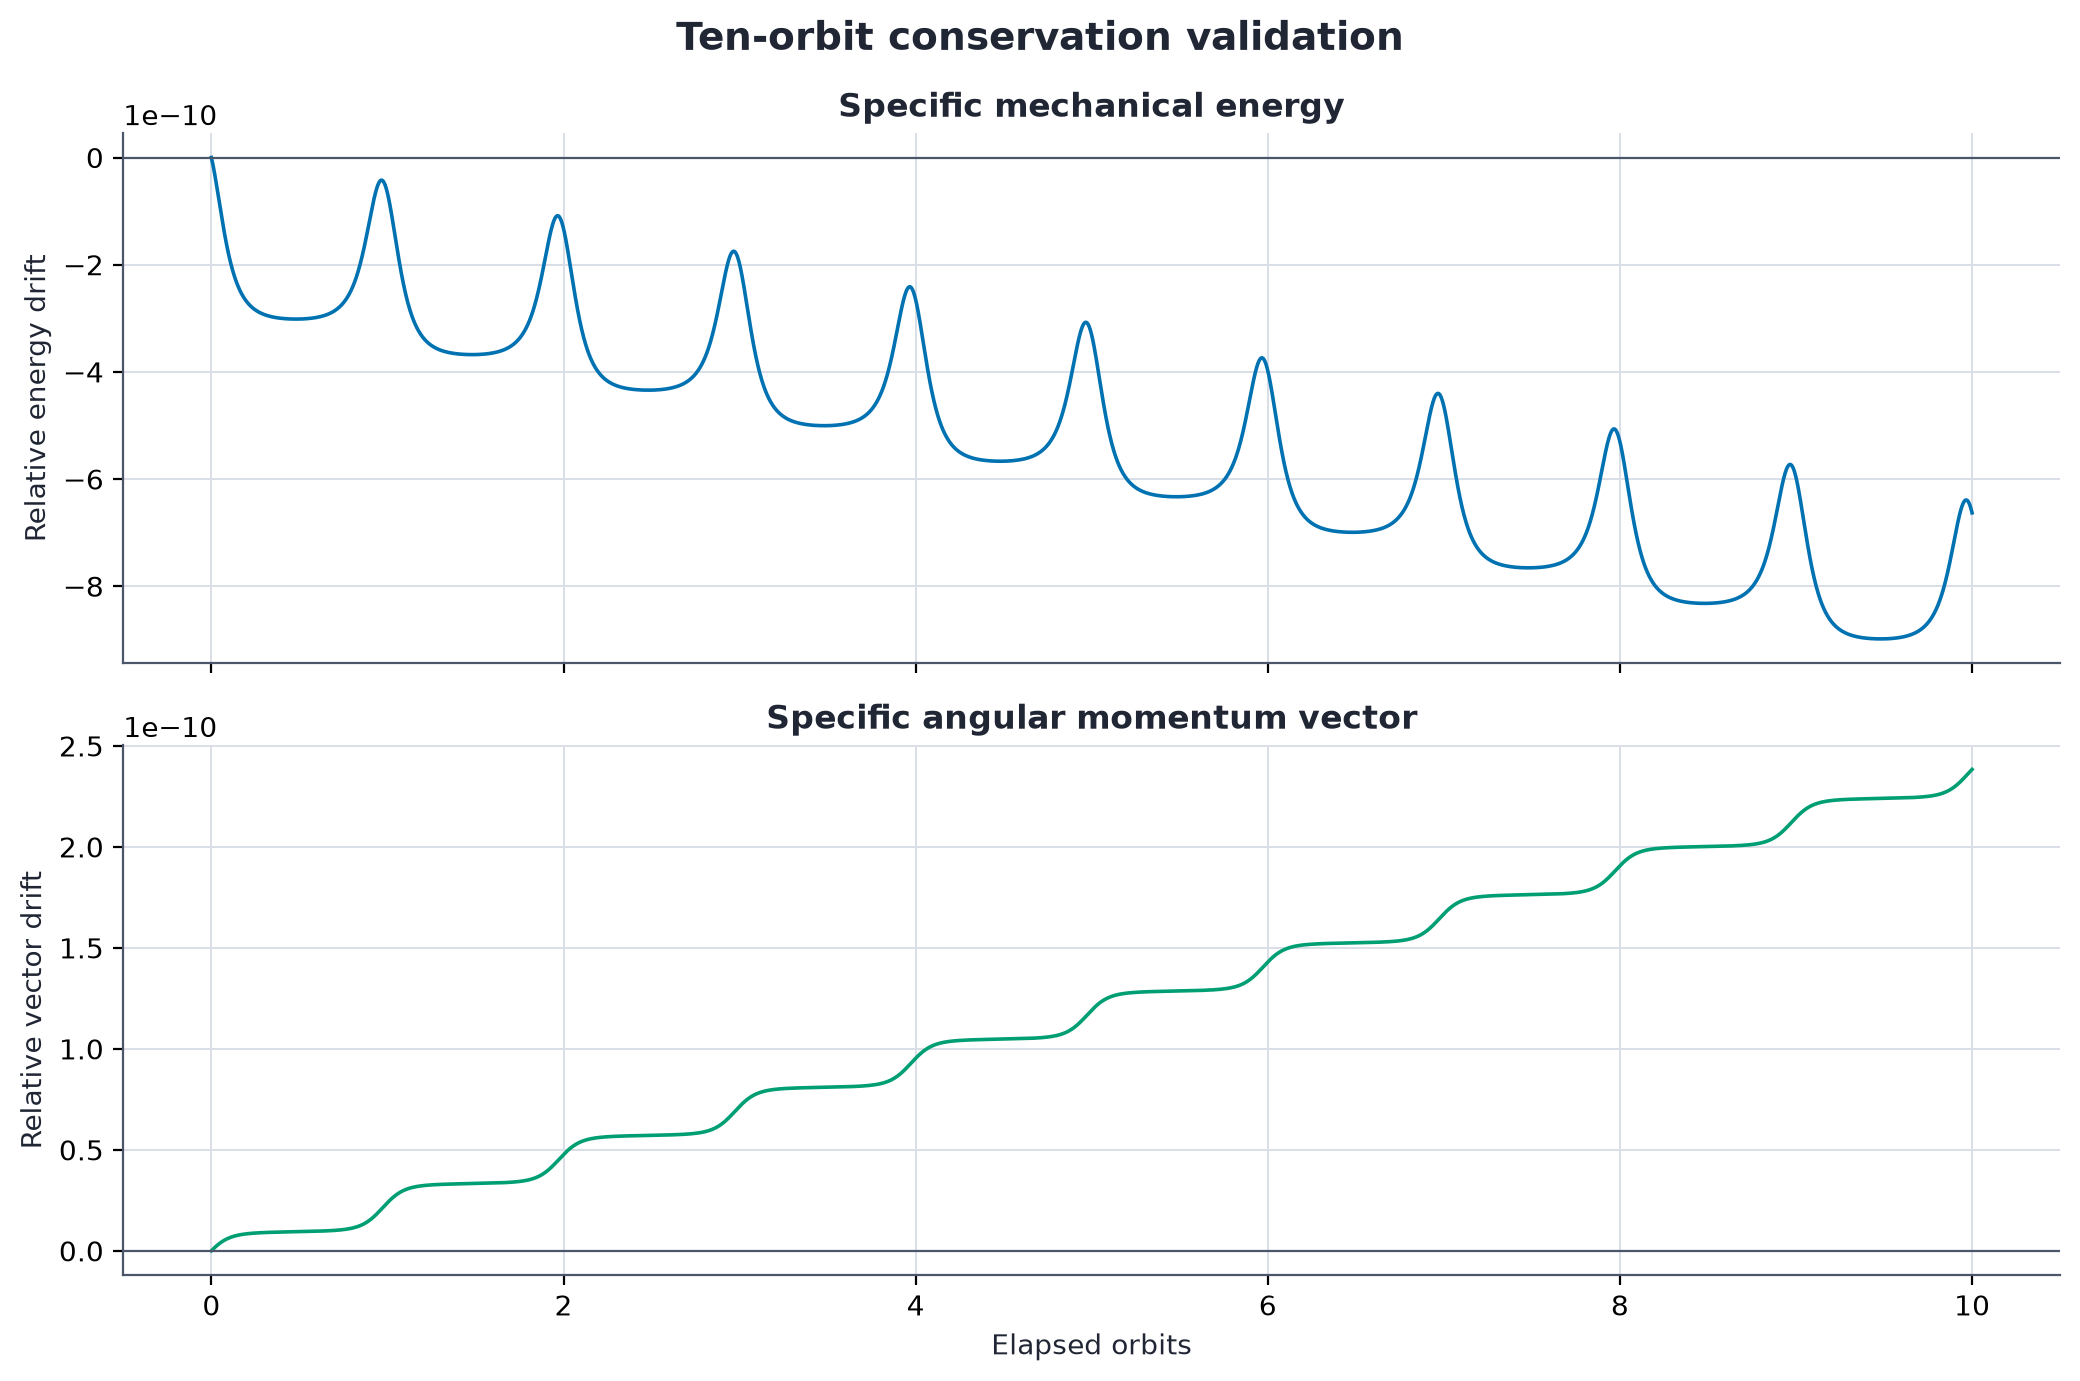

The file beside this chart, header and first rows:
time_s, orbit_fraction, specific_energy_km2_s2, relative_energy_drift, specific_angular_momentum_magnitude_km2_…, relative_angular_momentum_magnitude_drif…, relative_angular_momentum_vector_drift
0.0, 0.0, -19.93, 0.0, 61859, 0.0, 0.0
16.59, 0.001667, -19.93, -2.3353763330407517e-12, 61859, -1.4855559276571713e-13, 1.486200702145125e-13
33.17, 0.003333, -19.93, -4.76023888233877e-12, 61859, -2.9640545824988694e-13, 2.9640093656656163e-13
49.76, 0.005, -19.93, -7.2701311630206865e-12, 61859, -4.431967328117357e-13, 4.4312243683233184e-13
66.35, 0.006667, -19.93, -9.862201024767543e-12, 61859, -5.886941740240809e-13, 5.887845626889118e-13
82.93, 0.008333, -19.93, -1.2532883279680644e-11, 61859, -7.332506455276965e-13, 7.33318301962368e-13
99.52, 0.01, -19.93, -1.5278434480466358e-11, 61859, -8.766309048953997e-13, 8.767170550842942e-13
116.1, 0.01167, -19.93, -1.8094576401646255e-11, 61859, -1.0188349521271907e-12, 1.0188604752170566e-12
132.7, 0.01333, -19.93, -2.097774385532163e-11, 61859, -1.1597451660094782e-12, 1.159770934133353e-12
149.3, 0.015, -19.93, -2.392419339419886e-11, 61859, -1.2993615465422622e-12, 1.2994484326221981e-12
165.9, 0.01667, -19.93, -2.6931072867958984e-11, 61859, -1.437801714939134e-12, 1.4378416330946923e-12
182.5, 0.01833, -19.93, -2.999285623535903e-11, 61859, -1.57471280755932e-12, 1.5748217009366636e-12
199, 0.02, -19.93, -3.310633482729016e-11, 61859, -1.7103300668300022e-12, 1.7104018060959272e-12
215.6, 0.02167, -19.93, -3.626812171524862e-11, 61859, -1.8447711139647723e-12, 1.8447600522579247e-12
232.2, 0.02333, -19.93, -3.947322563617624e-11, 61859, -1.9774478428956743e-12, 1.9774868292001954e-12
248.8, 0.025, -19.93, -4.271915095854393e-11, 61859, -2.1088307384770724e-12, 2.108836016303383e-12
265.4, 0.02667, -19.93, -4.600144119747831e-11, 61859, -2.238684558281785e-12, 2.2386806773283796e-12
282, 0.02833, -19.93, -4.931599638689589e-11, 61859, -2.366774059882629e-12, 2.3668517359859545e-12
298.6, 0.03, -19.93, -5.2659251338897974e-11, 61859, -2.4936873493475606e-12, 2.493622835349531e-12
315.1, 0.03167, -19.93, -5.602853216256054e-11, 61859, -2.618836320608624e-12, 2.6188939214844846e-12
331.7, 0.03333, -19.93, -5.941866933543048e-11, 61859, -2.7424562160930014e-12, 2.742486895000597e-12
348.3, 0.035, -19.93, -6.282752374476856e-11, 61859, -2.8643117933735104e-12, 2.864477355226701e-12
364.9, 0.03667, -19.93, -6.625081716509636e-11, 61859, -2.984873537304516e-12, 2.9848987861066228e-12
381.5, 0.03833, -19.93, -6.96855191867e-11, 61859, -3.1036709630316534e-12, 3.1036821648195166e-12
398.1, 0.04, -19.93, -7.312806462168076e-11, 61859, -3.220704070554922e-12, 3.2207584670073326e-12
414.7, 0.04167, -19.93, -7.657542306032477e-11, 61859, -3.336208102301505e-12, 3.3361967171092567e-12
431.3, 0.04333, -19.93, -8.0024920611708e-11, 61859, -3.4499478158442195e-12, 3.449985807635903e-12
447.8, 0.045, -19.93, -8.347370512551147e-11, 61859, -3.562158453610248e-12, 3.562176909917384e-12
464.4, 0.04667, -19.93, -8.691732011686184e-11, 61859, -3.672604773172408e-12, 3.672614290989271e-12
481, 0.04833, -19.93, -9.035505254817938e-11, 61859, -3.781404395744292e-12, 3.781453686281236e-12
497.6, 0.05, -19.93, -9.378280245338055e-11, 61859, -3.888557321325898e-12, 3.888621541053192e-12
514.2, 0.05167, -19.93, -9.71991437573059e-11, 61859, -3.994063549917227e-12, 3.9940934253235665e-12
530.8, 0.05333, -19.93, -1.0060104605024153e-10, 61859, -4.097923081518278e-12, 4.097880612832266e-12
547.4, 0.055, -19.93, -1.0398601370065835e-10, 61859, -4.19990067370187e-12, 4.200029748046469e-12
563.9, 0.05667, -19.93, -1.0735226411460702e-10, 61859, -4.3003491901087765e-12, 4.3003672445620195e-12
580.5, 0.05833, -19.93, -1.1069765817934833e-10, 61859, -4.399151009525405e-12, 4.3991778292723234e-12
597.1, 0.06, -19.93, -1.1401952200395823e-10, 61859, -4.496423753165348e-12, 4.496372740889789e-12
613.7, 0.06167, -19.93, -1.1731678603206714e-10, 61859, -4.591814557387831e-12, 4.591860576807296e-12
630.3, 0.06333, -19.93, -1.2058784592912063e-10, 61859, -4.685558664620038e-12, 4.685605795837508e-12
646.9, 0.065, -19.93, -1.2383020606358962e-10, 61859, -4.7778913172891495e-12, 4.777893131367491e-12
663.5, 0.06667, -19.93, -1.270433316572893e-10, 61859, -4.868342030540802e-12, 4.8684201621281206e-12
680.1, 0.06833, -19.93, -1.3022490533808552e-10, 61859, -4.9574989104429505e-12, 4.957529373317173e-12
696.6, 0.07, -19.93, -1.333740358090036e-10, 61859, -5.04489147214123e-12, 5.044884863125109e-12
713.2, 0.07167, -19.93, -1.364898317730689e-10, 61859, -5.130754958062825e-12, 5.130782467361253e-12
729.8, 0.07333, -19.93, -1.3957068889572698e-10, 61859, -5.214971746994142e-12, 5.214995373916529e-12
746.4, 0.075, -19.93, -1.4261535936121327e-10, 61859, -5.2976594601487726e-12, 5.297616873211599e-12
763, 0.07667, -19.93, -1.4562348665073794e-10, 61859, -5.378818097526718e-12, 5.37882524275992e-12
779.6, 0.07833, -19.93, -1.485941794673263e-10, 61859, -5.458447659127977e-12, 5.458466641663961e-12
796.2, 0.08, -19.93, -1.515261899952138e-10, 61859, -5.536665766166142e-12, 5.536677054262903e-12
812.7, 0.08167, -19.93, -1.5441898345621566e-10, 61859, -5.6131195550004384e-12, 5.6131403291353625e-12
829.3, 0.08333, -19.93, -1.57272203331542e-10, 61859, -5.6882795104852306e-12, 5.68838174621428e-12
845.9, 0.085, -19.93, -1.600858496211928e-10, 61859, -5.762028011406929e-12, 5.7620719895390655e-12
862.5, 0.08667, -19.93, -1.628579614718238e-10, 61859, -5.834247436551941e-12, 5.834275386995949e-12
879.1, 0.08833, -19.93, -1.655904997367793e-10, 61859, -5.9050554071338585e-12, 5.905101197088763e-12
895.7, 0.09, -19.93, -1.6828043400634535e-10, 61859, -5.9745695443662726e-12, 5.97460716734793e-12
912.3, 0.09167, -19.93, -1.7092972513386627e-10, 61859, -6.042554605822001e-12, 6.042608608125888e-12
928.9, 0.09333, -19.93, -1.735369470441826e-10, 61859, -6.109481076355407e-12, 6.109446110823592e-12
945.4, 0.095, -19.93, -1.7610281277487401e-10, 61859, -6.174643228684946e-12, 6.174634455708168e-12
962, 0.09667, -19.93, -1.786273223259406e-10, 61859, -6.2387467900921635e-12, 6.238810071241491e-12
978.6, 0.09833, -19.93, -1.8110940614101267e-10, 61859, -6.301556518149878e-12, 6.301550179883626e-12
... 5,941 more rows
